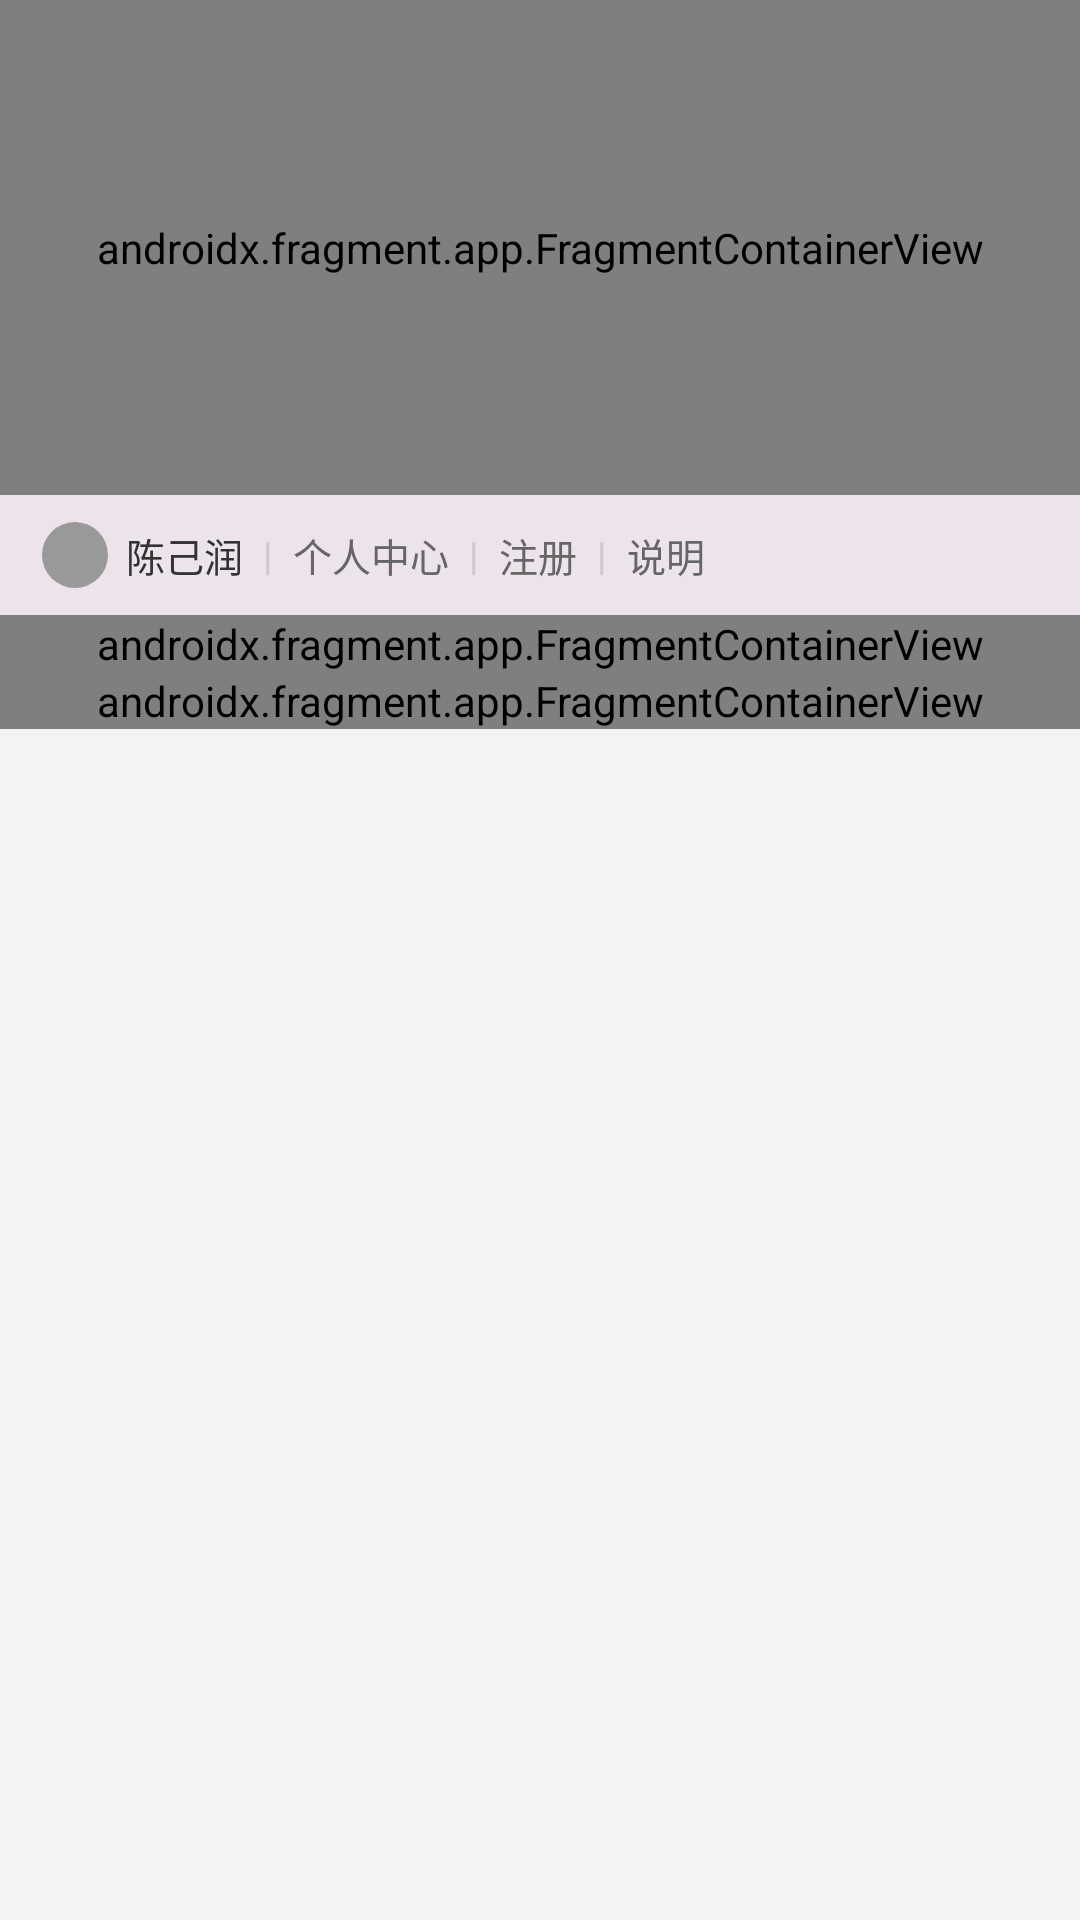

Reconstruct the res/layout file that produces this screen, plus the resources it refers to.
<!-- AndroidManifest.xml: activity theme Theme.Ex3 -->
<!-- res/layout/activity_main.xml -->
<?xml version="1.0" encoding="utf-8"?>
<ScrollView xmlns:android="http://schemas.android.com/apk/res/android"
    android:layout_width="match_parent"
    android:layout_height="match_parent"
    android:scrollbars="vertical"
    android:background="@color/szu_bg">

    <LinearLayout
        android:layout_width="match_parent"
        android:layout_height="wrap_content"
        android:orientation="vertical">

        
        <androidx.fragment.app.FragmentContainerView
            android:id="@+id/fragment_header"
            android:name="com.example.ex3.ui.fragments.HeaderFragment"
            android:layout_width="match_parent"
            android:layout_height="@dimen/header_height" />

        
        <LinearLayout
            android:layout_width="match_parent"
            android:layout_height="@dimen/login_bar_height"
            android:orientation="horizontal"
            android:background="@color/szu_panel"
            android:gravity="center_vertical"
            android:paddingStart="14dp"
            android:paddingEnd="14dp">

            <View
                android:layout_width="22dp"
                android:layout_height="22dp"
                android:background="@drawable/ic_user_placeholder"
                android:layout_marginEnd="6dp" />

            <TextView android:id="@+id/tv_username" android:layout_width="wrap_content" android:layout_height="wrap_content" android:text="陈己润" android:textColor="@color/szu_text_primary" android:textSize="@dimen/text_body" />
            <TextView android:layout_width="wrap_content" android:layout_height="wrap_content" android:text="  |  " android:textColor="@color/szu_border" android:textSize="@dimen/text_body" />
            <TextView android:id="@+id/tv_personal_center" android:layout_width="wrap_content" android:layout_height="wrap_content" android:text="个人中心" android:textColor="@color/szu_text_secondary" android:textSize="@dimen/text_body" />
            <TextView android:layout_width="wrap_content" android:layout_height="wrap_content" android:text="  |  " android:textColor="@color/szu_border" android:textSize="@dimen/text_body" />
            <TextView android:id="@+id/tv_register" android:layout_width="wrap_content" android:layout_height="wrap_content" android:text="注册" android:textColor="@color/szu_text_secondary" android:textSize="@dimen/text_body" />
            <TextView android:layout_width="wrap_content" android:layout_height="wrap_content" android:text="  |  " android:textColor="@color/szu_border" android:textSize="@dimen/text_body" />
            <TextView android:id="@+id/tv_help" android:layout_width="wrap_content" android:layout_height="wrap_content" android:text="说明" android:textColor="@color/szu_text_secondary" android:textSize="@dimen/text_body" />
        </LinearLayout>

        
        <androidx.fragment.app.FragmentContainerView
            android:id="@+id/fragment_left_panel"
            android:name="com.example.ex3.ui.fragments.LeftPanelFragment"
            android:layout_width="match_parent"
            android:layout_height="wrap_content" />

        
        <androidx.fragment.app.FragmentContainerView
            android:id="@+id/fragment_right_panel"
            android:name="com.example.ex3.ui.fragments.RightPanelFragment"
            android:layout_width="match_parent"
            android:layout_height="wrap_content" />
    </LinearLayout>
</ScrollView>
<!-- resources referenced by this layout -->
<resources>
  <color name="szu_bg">#F3F3F5</color>
  <color name="szu_border">#D0C7CF</color>
  <color name="szu_panel">#ECE3EB</color>
  <color name="szu_text_primary">#333333</color>
  <color name="szu_text_secondary">#666666</color>
  <dimen name="header_height">165dp</dimen>
  <dimen name="login_bar_height">40dp</dimen>
  <dimen name="text_body">13sp</dimen>
  <!-- drawable ic_user_placeholder (drawable) -->
  <?xml version="1.0" encoding="utf-8"?>
  <shape xmlns:android="http://schemas.android.com/apk/res/android"
      android:shape="oval">
      <solid android:color="@color/szu_text_hint" />
      <size android:width="22dp" android:height="22dp" />
  </shape>
  <style name="Theme.Ex3" parent="Theme.AppCompat.Light.NoActionBar">
          <item name="colorPrimary">@color/szu_dark</item>
          <item name="colorPrimaryDark">@color/szu_dark</item>
          <item name="android:windowBackground">@color/szu_bg</item>
          <item name="android:statusBarColor">@color/szu_dark</item>
      </style>
  <color name="szu_text_hint">#999999</color>
  <color name="szu_dark">#950040</color>
</resources>
